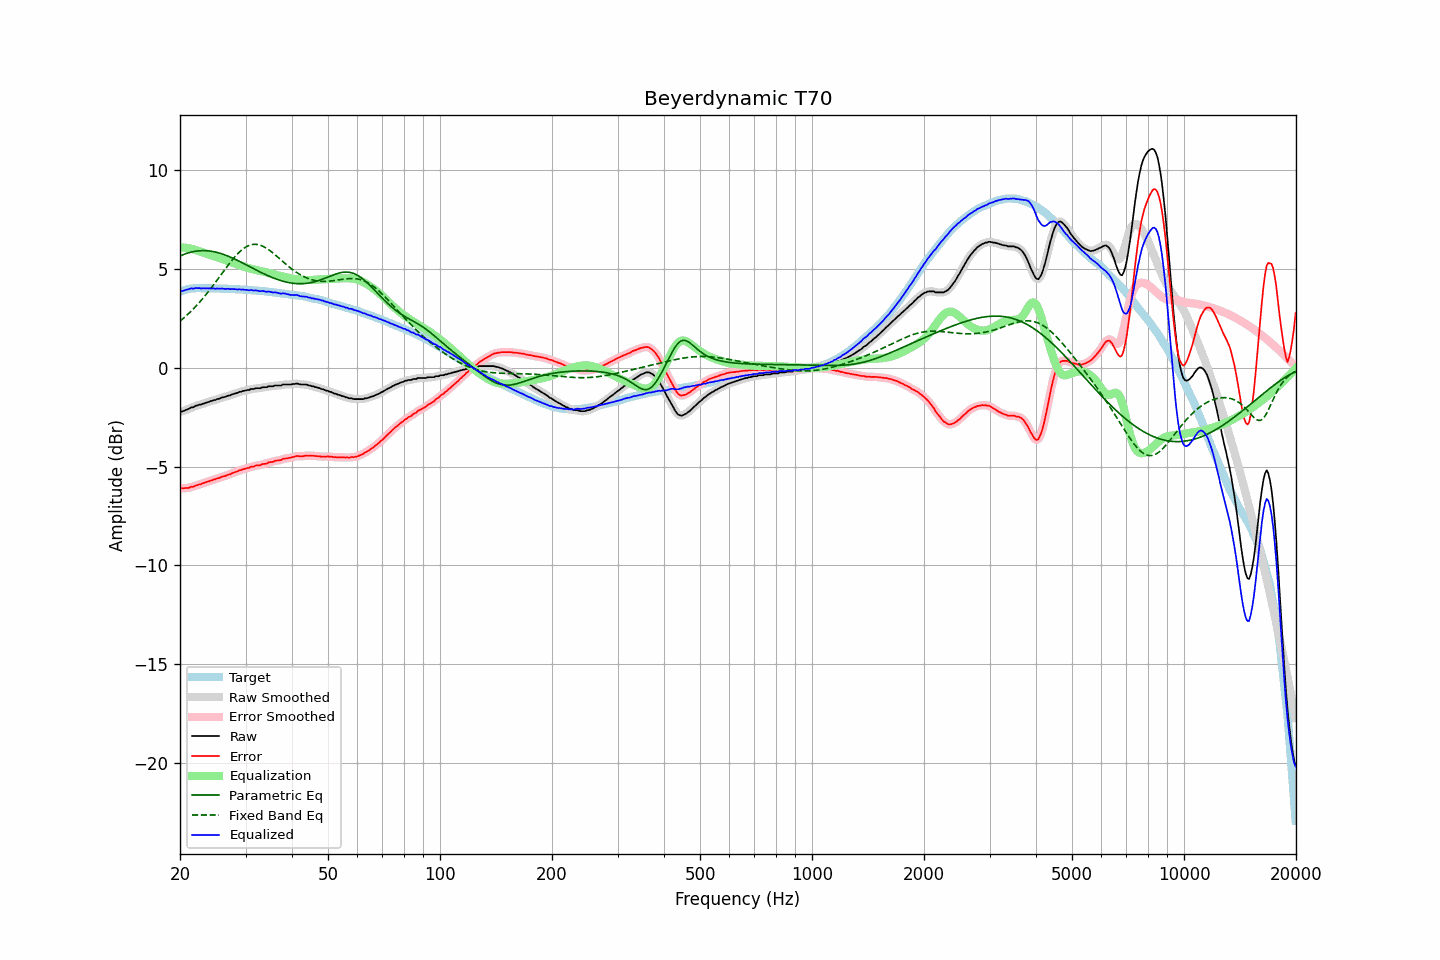

The data file committed next to this chart (first rows):
frequency, raw, error, smoothed, error_smoothed, equalization, parametric_eq, fixed_band_eq, equalized_raw, equalized_smoothed, target
20.00, -2.22, -6.07, -2.22, -6.08, 6.09, 5.66, 2.36, 3.87, 3.87, 3.85
20.20, -2.21, -6.09, -2.21, -6.09, 6.09, 5.70, 2.43, 3.88, 3.89, 3.88
20.40, -2.19, -6.10, -2.18, -6.10, 6.09, 5.73, 2.50, 3.90, 3.91, 3.91
20.61, -2.15, -6.08, -2.16, -6.09, 6.08, 5.76, 2.57, 3.93, 3.93, 3.93
20.81, -2.12, -6.08, -2.12, -6.09, 6.07, 5.79, 2.64, 3.96, 3.95, 3.96
21.02, -2.09, -6.08, -2.08, -6.07, 6.06, 5.82, 2.72, 3.97, 3.98, 3.99
21.23, -2.05, -6.05, -2.05, -6.05, 6.05, 5.84, 2.80, 4.00, 4.00, 4.00
21.44, -2.00, -6.01, -2.02, -6.03, 6.03, 5.86, 2.88, 4.03, 4.01, 4.01
21.66, -2.00, -6.02, -1.98, -6.01, 6.01, 5.88, 2.96, 4.01, 4.03, 4.02
21.87, -1.96, -5.98, -1.95, -5.98, 5.98, 5.90, 3.04, 4.03, 4.03, 4.02
22.09, -1.91, -5.94, -1.92, -5.95, 5.96, 5.91, 3.13, 4.05, 4.03, 4.03
22.31, -1.90, -5.93, -1.89, -5.93, 5.93, 5.92, 3.22, 4.03, 4.04, 4.03
22.54, -1.86, -5.89, -1.87, -5.90, 5.90, 5.93, 3.31, 4.04, 4.04, 4.03
22.76, -1.86, -5.89, -1.85, -5.88, 5.88, 5.93, 3.40, 4.02, 4.03, 4.03
22.99, -1.82, -5.84, -1.82, -5.85, 5.85, 5.94, 3.50, 4.03, 4.03, 4.02
23.22, -1.80, -5.82, -1.80, -5.82, 5.82, 5.94, 3.59, 4.02, 4.02, 4.02
23.45, -1.77, -5.79, -1.77, -5.79, 5.79, 5.93, 3.69, 4.02, 4.02, 4.02
23.69, -1.74, -5.76, -1.74, -5.77, 5.77, 5.93, 3.79, 4.03, 4.03, 4.02
23.92, -1.72, -5.74, -1.72, -5.74, 5.74, 5.92, 3.90, 4.02, 4.02, 4.02
24.16, -1.68, -5.70, -1.69, -5.71, 5.71, 5.91, 4.00, 4.03, 4.03, 4.02
24.40, -1.67, -5.69, -1.66, -5.69, 5.68, 5.90, 4.11, 4.01, 4.02, 4.02
24.65, -1.63, -5.64, -1.64, -5.66, 5.66, 5.88, 4.22, 4.03, 4.02, 4.01
24.89, -1.63, -5.64, -1.62, -5.63, 5.63, 5.86, 4.33, 4.00, 4.01, 4.01
25.14, -1.58, -5.59, -1.59, -5.61, 5.60, 5.84, 4.44, 4.02, 4.01, 4.01
25.39, -1.57, -5.58, -1.56, -5.58, 5.58, 5.82, 4.55, 4.01, 4.01, 4.01
25.65, -1.54, -5.55, -1.53, -5.54, 5.55, 5.80, 4.66, 4.01, 4.02, 4.01
25.91, -1.50, -5.50, -1.51, -5.52, 5.52, 5.77, 4.77, 4.02, 4.01, 4.00
26.16, -1.49, -5.49, -1.49, -5.49, 5.50, 5.75, 4.88, 4.01, 4.01, 4.00
26.43, -1.47, -5.47, -1.46, -5.47, 5.47, 5.72, 4.99, 4.00, 4.01, 4.00
26.69, -1.44, -5.44, -1.44, -5.44, 5.44, 5.69, 5.10, 4.00, 4.00, 4.00
26.96, -1.40, -5.40, -1.41, -5.41, 5.41, 5.65, 5.21, 4.01, 4.00, 4.00
27.23, -1.40, -5.39, -1.38, -5.38, 5.38, 5.62, 5.31, 3.98, 4.00, 3.99
27.50, -1.35, -5.34, -1.36, -5.35, 5.35, 5.58, 5.42, 4.00, 3.99, 3.99
27.77, -1.33, -5.31, -1.33, -5.32, 5.32, 5.55, 5.52, 3.99, 3.99, 3.98
28.05, -1.30, -5.28, -1.30, -5.28, 5.29, 5.51, 5.61, 3.99, 3.98, 3.98
28.33, -1.28, -5.25, -1.28, -5.25, 5.25, 5.47, 5.70, 3.97, 3.98, 3.97
28.62, -1.26, -5.23, -1.25, -5.23, 5.22, 5.43, 5.79, 3.96, 3.97, 3.97
28.90, -1.21, -5.18, -1.22, -5.20, 5.20, 5.39, 5.87, 3.99, 3.97, 3.97
29.19, -1.21, -5.17, -1.20, -5.17, 5.17, 5.35, 5.94, 3.96, 3.97, 3.96
29.48, -1.17, -5.13, -1.18, -5.14, 5.14, 5.31, 6.01, 3.97, 3.97, 3.96
29.78, -1.16, -5.11, -1.16, -5.11, 5.12, 5.27, 6.07, 3.96, 3.96, 3.95
30.08, -1.14, -5.09, -1.14, -5.09, 5.09, 5.22, 6.12, 3.95, 3.95, 3.95
30.38, -1.12, -5.06, -1.12, -5.07, 5.07, 5.18, 6.16, 3.95, 3.94, 3.94
30.68, -1.12, -5.06, -1.10, -5.04, 5.04, 5.14, 6.20, 3.92, 3.94, 3.94
30.99, -1.07, -5.00, -1.09, -5.02, 5.02, 5.10, 6.23, 3.95, 3.93, 3.93
31.30, -1.07, -4.99, -1.07, -5.00, 5.00, 5.05, 6.24, 3.93, 3.93, 3.92
31.61, -1.07, -4.99, -1.05, -4.97, 4.98, 5.01, 6.25, 3.91, 3.93, 3.92
31.93, -1.03, -4.94, -1.04, -4.96, 4.96, 4.97, 6.25, 3.93, 3.92, 3.91
32.24, -1.03, -4.93, -1.04, -4.94, 4.94, 4.93, 6.25, 3.91, 3.91, 3.90
32.57, -1.03, -4.93, -1.03, -4.92, 4.92, 4.89, 6.23, 3.89, 3.90, 3.90
32.89, -1.03, -4.92, -1.02, -4.91, 4.91, 4.85, 6.21, 3.88, 3.89, 3.89
33.22, -0.99, -4.87, -1.00, -4.89, 4.89, 4.81, 6.18, 3.90, 3.89, 3.88
33.55, -0.98, -4.86, -0.99, -4.87, 4.87, 4.77, 6.14, 3.89, 3.88, 3.88
33.89, -0.98, -4.85, -0.97, -4.85, 4.85, 4.73, 6.09, 3.87, 3.87, 3.87
34.23, -0.98, -4.84, -0.96, -4.83, 4.83, 4.69, 6.04, 3.85, 3.86, 3.86
34.57, -0.93, -4.78, -0.95, -4.80, 4.80, 4.66, 5.99, 3.87, 3.86, 3.85
34.92, -0.93, -4.77, -0.94, -4.78, 4.78, 4.62, 5.93, 3.85, 3.85, 3.84
35.27, -0.93, -4.76, -0.92, -4.76, 4.76, 4.59, 5.87, 3.83, 3.84, 3.83
35.62, -0.93, -4.75, -0.92, -4.74, 4.74, 4.55, 5.80, 3.81, 3.82, 3.82
35.97, -0.89, -4.70, -0.90, -4.72, 4.72, 4.52, 5.74, 3.83, 3.82, 3.81
... 635 more rows
